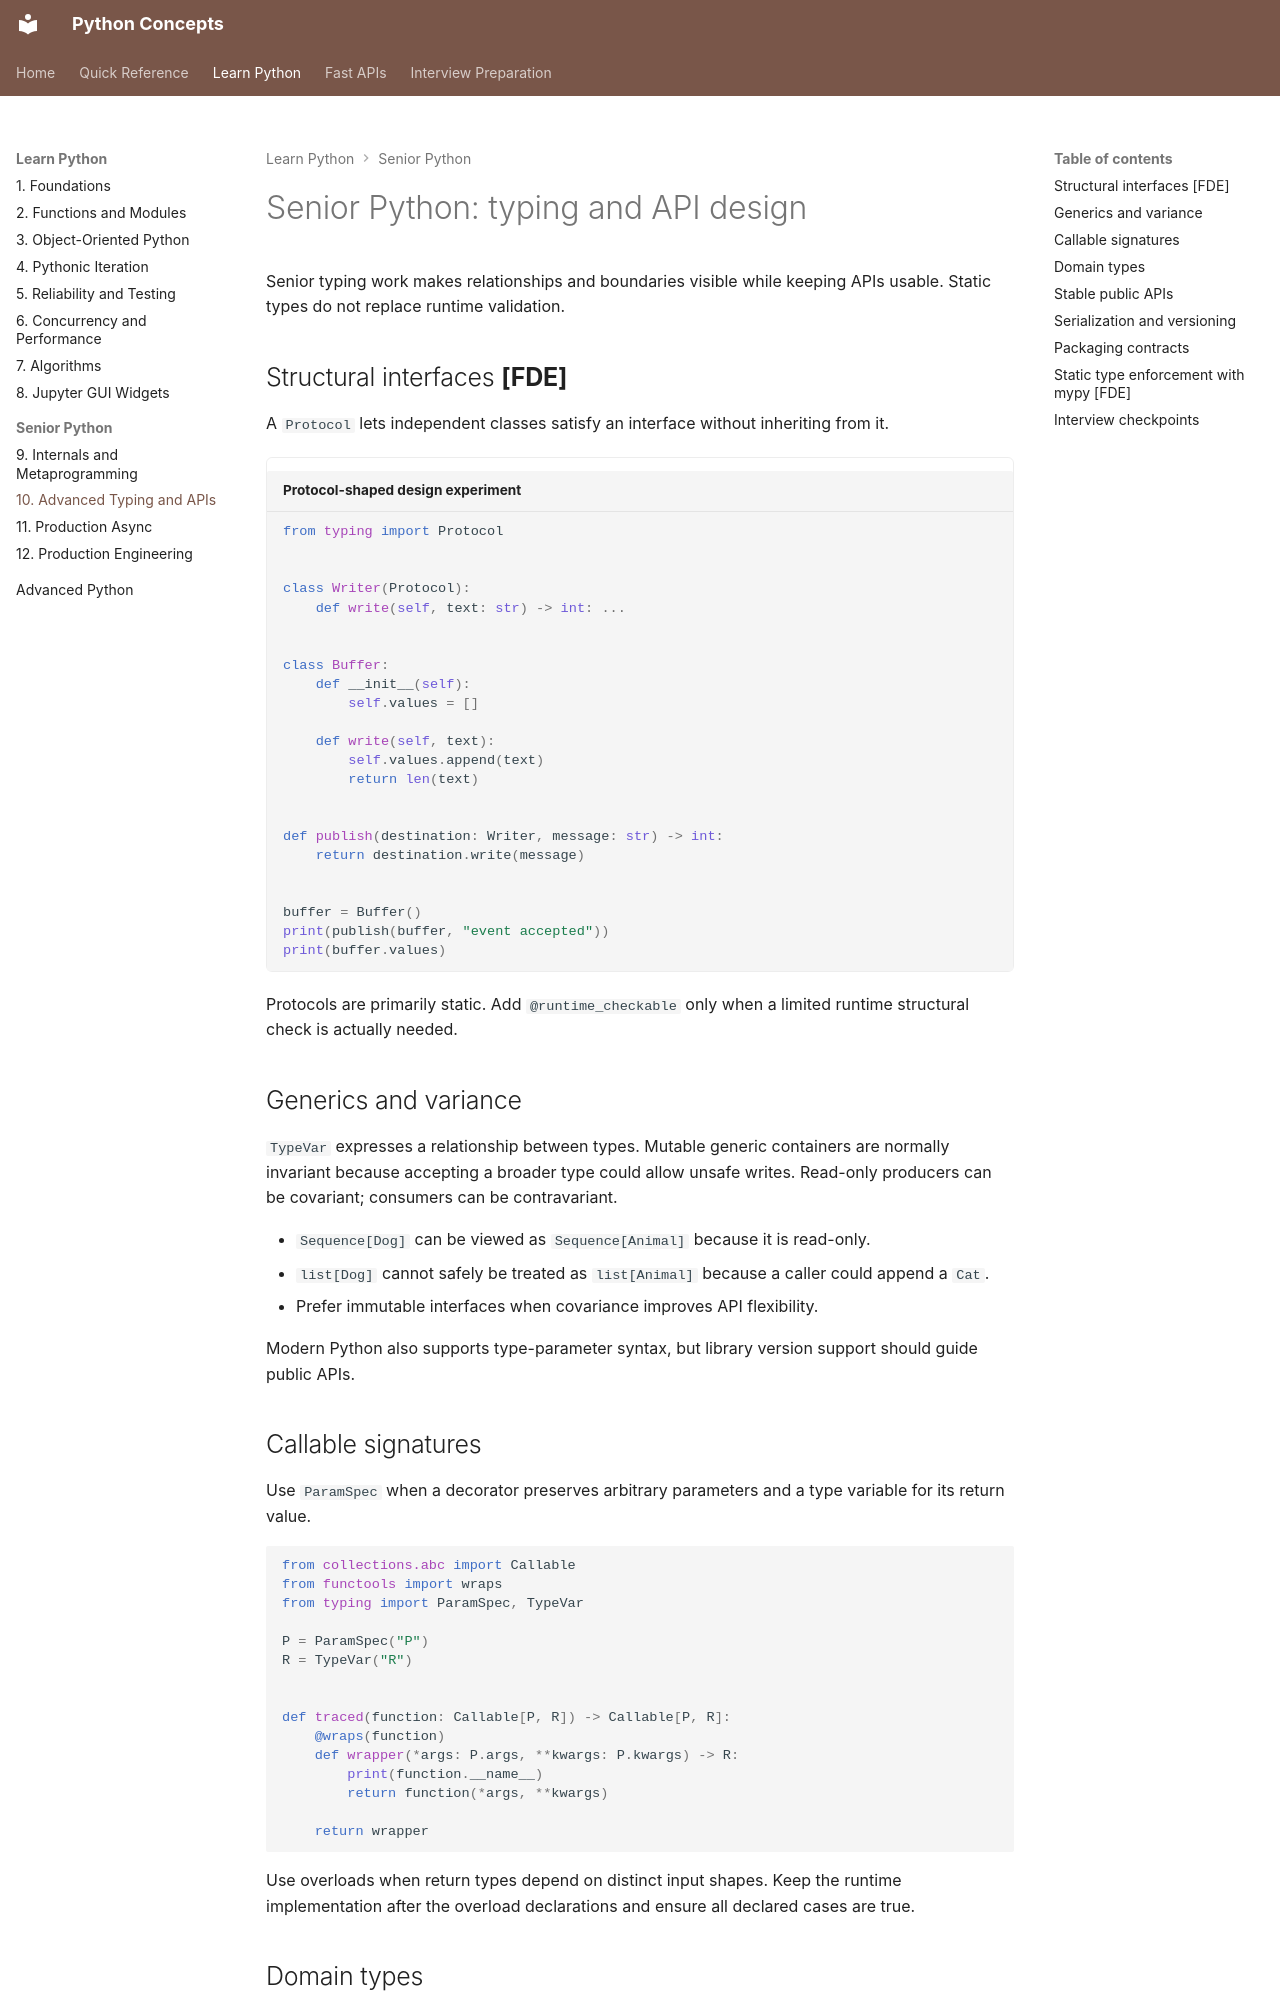

repository: nitinkc/PythonConcepts · page: 01-python/10_advanced_typing_and_api_design/index.html · generator: mkdocs

# Senior Python: typing and API design

Senior typing work makes relationships and boundaries visible while keeping APIs usable. Static types do not replace
runtime validation.

## Structural interfaces **[FDE]**

A `Protocol` lets independent classes satisfy an interface without inheriting from it.

```python { .python-runner title="Protocol-shaped design experiment" }
from typing import Protocol


class Writer(Protocol):
    def write(self, text: str) -> int: ...


class Buffer:
    def __init__(self):
        self.values = []

    def write(self, text):
        self.values.append(text)
        return len(text)


def publish(destination: Writer, message: str) -> int:
    return destination.write(message)


buffer = Buffer()
print(publish(buffer, "event accepted"))
print(buffer.values)
```

Protocols are primarily static. Add `@runtime_checkable` only when a limited runtime structural check is actually
needed.

## Generics and variance

`TypeVar` expresses a relationship between types. Mutable generic containers are normally invariant because accepting a
broader type could allow unsafe writes. Read-only producers can be covariant; consumers can be contravariant.

- `Sequence[Dog]` can be viewed as `Sequence[Animal]` because it is read-only.
- `list[Dog]` cannot safely be treated as `list[Animal]` because a caller could append a `Cat`.
- Prefer immutable interfaces when covariance improves API flexibility.

Modern Python also supports type-parameter syntax, but library version support should guide public APIs.

## Callable signatures

Use `ParamSpec` when a decorator preserves arbitrary parameters and a type variable for its return value.

```python
from collections.abc import Callable
from functools import wraps
from typing import ParamSpec, TypeVar

P = ParamSpec("P")
R = TypeVar("R")


def traced(function: Callable[P, R]) -> Callable[P, R]:
    @wraps(function)
    def wrapper(*args: P.args, **kwargs: P.kwargs) -> R:
        print(function.__name__)
        return function(*args, **kwargs)

    return wrapper
```

Use overloads when return types depend on distinct input shapes. Keep the runtime implementation after the overload
declarations and ensure all declared cases are true.
